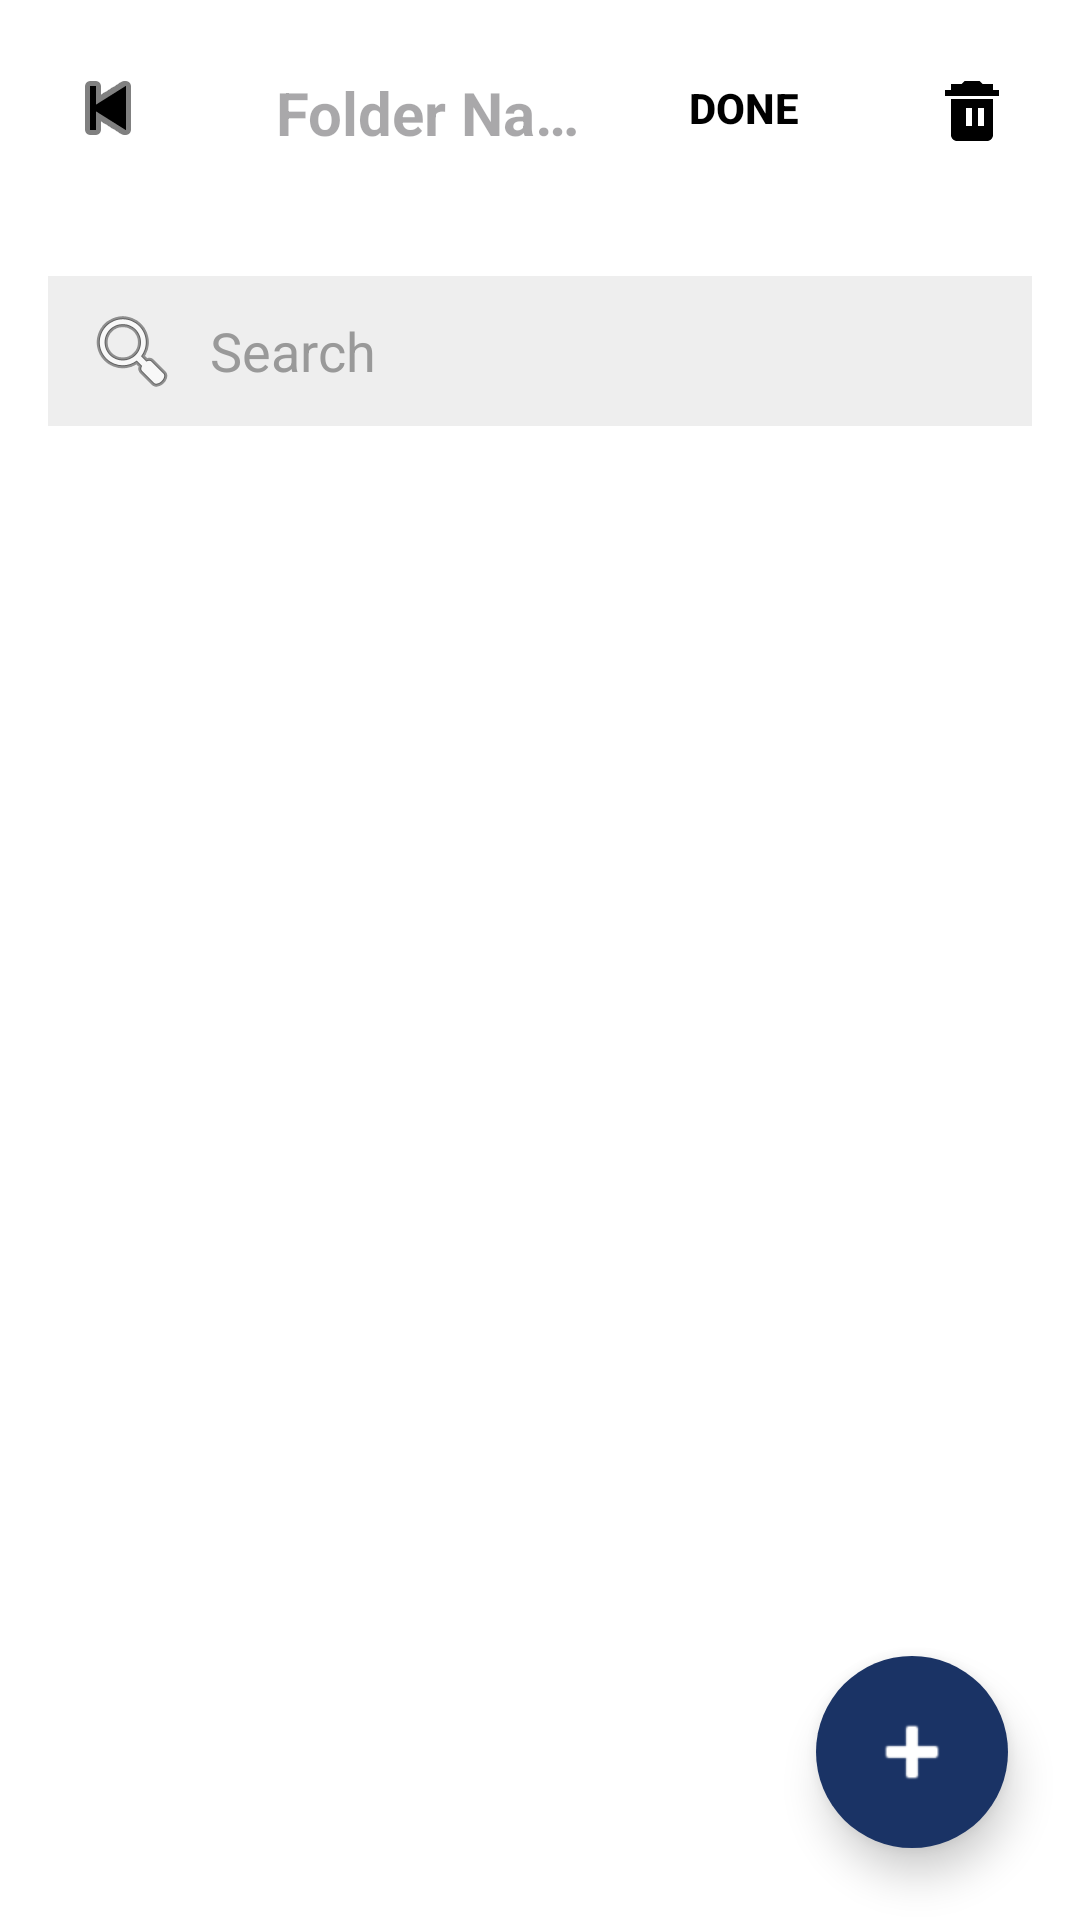

Produce the Android XML layout that renders to this screen, including the resource entries it uses.
<!-- AndroidManifest.xml: application theme Theme.NotED -->
<!-- res/layout/activity_folder_detail.xml -->
<?xml version="1.0" encoding="utf-8"?>
<RelativeLayout xmlns:android="http://schemas.android.com/apk/res/android"
    xmlns:app="http://schemas.android.com/apk/res-auto"
    android:id="@+id/folderLayout"
    android:layout_width="match_parent"
    android:layout_height="match_parent"
    android:background="#FFFFFF">

    
    <ImageButton
        android:id="@+id/backButton"
        android:layout_width="40dp"
        android:layout_height="40dp"
        android:layout_margin="16dp"
        android:background="?attr/selectableItemBackgroundBorderless"
        android:src="@android:drawable/ic_media_previous"
        android:tint="#000000"
        android:layout_alignParentStart="true"
        android:layout_alignParentTop="true" />

    
    <ImageButton
        android:id="@+id/deleteButton"
        android:layout_width="40dp"
        android:layout_height="40dp"
        android:layout_margin="16dp"
        android:background="?attr/selectableItemBackgroundBorderless"
        android:contentDescription="Delete"
        android:src="@drawable/ic_delete"
        android:tint="#000000"
        android:layout_alignParentEnd="true"
        android:layout_alignParentTop="true" />

    
    <Button
        android:id="@+id/doneButton"
        android:layout_width="wrap_content"
        android:layout_height="wrap_content"
        android:layout_toStartOf="@id/deleteButton"
        android:layout_alignTop="@id/deleteButton"
        android:layout_marginEnd="8dp"
        android:background="?attr/selectableItemBackgroundBorderless"
        android:minWidth="64dp"
        android:minHeight="40dp"
        android:text="Done"
        android:textColor="#000000"
        android:textStyle="bold" />

    
    <EditText
        android:id="@+id/folderNameEditText"
        android:layout_width="match_parent"
        android:layout_height="wrap_content"
        android:layout_toEndOf="@id/backButton"
        android:layout_toStartOf="@id/doneButton"
        android:layout_alignTop="@id/backButton"
        android:layout_marginStart="12dp"
        android:layout_marginEnd="12dp"
        android:background="@android:color/transparent"
        android:hint="Folder Name"
        android:padding="8dp"
        android:textColor="#000000"
        android:textSize="20sp"
        android:textStyle="bold"
        android:singleLine="true"
        android:ellipsize="end" />





    <EditText
        android:id="@+id/searchEditText"
        android:layout_width="match_parent"
        android:layout_height="50dp"
        android:layout_below="@+id/backButton"
        android:layout_marginTop="20dp"
        android:layout_marginStart="16dp"
        android:layout_marginEnd="16dp"
        android:background="#EEEEEE"
        android:drawableStart="@android:drawable/ic_menu_search"
        android:drawablePadding="10dp"
        android:hint="Search"
        android:padding="12dp"
        android:textColorHint="#999999" />

    
    <ListView
        android:id="@+id/listView"
        android:layout_width="match_parent"
        android:layout_height="wrap_content"
        android:layout_below="@+id/searchEditText"
        android:layout_marginTop="0dp"
        android:layout_marginBottom="70dp"
        android:divider="@android:color/darker_gray"
        android:dividerHeight="1dp"
        android:visibility="visible" />

    
    <ImageButton
        android:id="@+id/addNoteButton"
        android:layout_width="64dp"
        android:layout_height="64dp"
        android:layout_alignParentBottom="true"
        android:layout_alignParentEnd="true"
        android:layout_margin="24dp"
        android:background="@drawable/add_button"
        android:src="@android:drawable/ic_input_add"
        app:tint="#FFFFFF"
        android:elevation="8dp" />

</RelativeLayout>
<!-- resources referenced by this layout -->
<resources>
  <!-- drawable add_button (drawable) -->
  <shape xmlns:android="http://schemas.android.com/apk/res/android"
      android:shape="oval">
      <solid android:color="#1A3365" />
  </shape>
  <!-- drawable ic_delete (drawable) -->
  <vector xmlns:android="http://schemas.android.com/apk/res/android"
      android:width="24dp"
      android:height="24dp"
      android:viewportWidth="24.0"
      android:viewportHeight="24.0">
      <path
          android:fillColor="#FF000000"
          android:pathData="M3 6h18v2H3V6zm2 3h14v12c0 1.1-0.9 2-2 2H7c-1.1 0-2-0.9-2-2V9zm5 3v6h2v-6H10zm4 0v6h2v-6h-2zM15.5 4l-1-1h-5l-1 1H5v2h14V4h-3.5z"/>
  </vector>
  <style name="Theme.NotED" parent="Base.Theme.NotED" />
  <style name="Base.Theme.NotED" parent="Theme.Material3.DayNight.NoActionBar">
          
          
      </style>
</resources>
